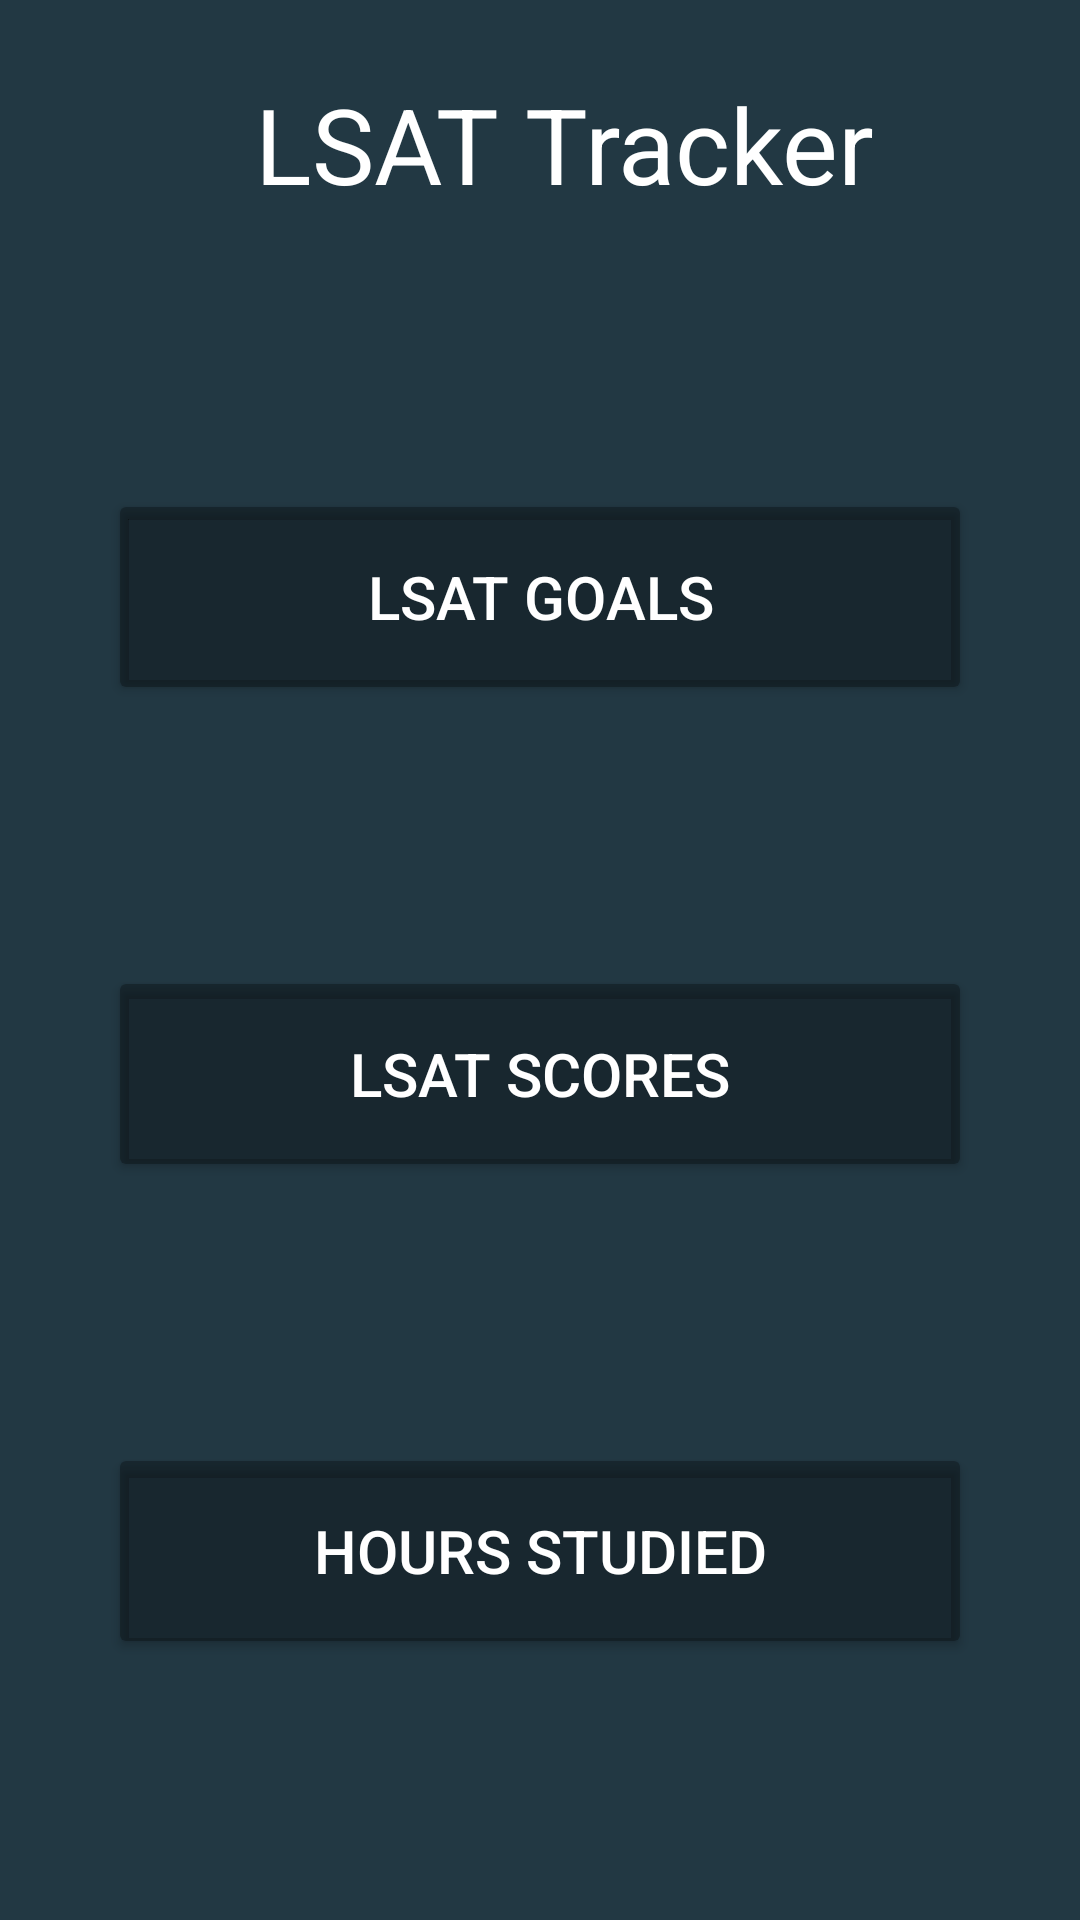

The Android layout XML behind this screen, and the referenced resources:
<!-- AndroidManifest.xml: application theme Theme.AppCompat.NoActionBar -->
<!-- res/layout/activity_main.xml -->
<?xml version="1.0" encoding="utf-8"?>
<androidx.constraintlayout.widget.ConstraintLayout xmlns:android="http://schemas.android.com/apk/res/android"
    xmlns:app="http://schemas.android.com/apk/res-auto"
    xmlns:tools="http://schemas.android.com/tools"
    android:layout_width="match_parent"
    android:layout_height="match_parent"
    android:background="@color/gunmetal">

    <include
        android:id="@+id/toolbar"
        layout="@layout/toolbar"
        android:layout_width="match_parent"
        android:layout_height="wrap_content" />

    <Button
        android:id="@+id/button_start_goals_activity"
        android:layout_width="0dp"
        android:layout_height="0dp"
        android:text="@string/start_goals_activity_text"
        android:textSize="20sp"
        app:backgroundTint="#4D000000"
        app:layout_constraintBottom_toTopOf="@+id/button_start_lsat_scores_activity"
        app:layout_constraintDimensionRatio="4:1"
        app:layout_constraintEnd_toEndOf="@id/main_guideline2"
        app:layout_constraintHorizontal_bias="0.5"
        app:layout_constraintStart_toStartOf="@id/main_guideline1"
        app:layout_constraintTop_toBottomOf="@+id/toolbar" />

    <Button
        android:id="@+id/button_start_lsat_scores_activity"
        android:layout_width="0dp"
        android:layout_height="0dp"
        android:text="@string/start_lsat_scores_activity_text"
        android:textSize="20sp"
        app:backgroundTint="#4D000000"
        app:layout_constraintBottom_toTopOf="@+id/button_start_hours_studied_activity"
        app:layout_constraintDimensionRatio="4:1"
        app:layout_constraintEnd_toEndOf="@id/main_guideline2"
        app:layout_constraintHorizontal_bias="0.5"
        app:layout_constraintStart_toStartOf="@id/main_guideline1"
        app:layout_constraintTop_toBottomOf="@+id/button_start_goals_activity" />

    <Button
        android:id="@+id/button_start_hours_studied_activity"
        android:layout_width="0dp"
        android:layout_height="0dp"
        android:text="@string/start_hours_studied_activity_text"
        android:textSize="20sp"
        app:backgroundTint="#4D000000"
        app:layout_constraintBottom_toBottomOf="parent"
        app:layout_constraintDimensionRatio="4:1"
        app:layout_constraintEnd_toEndOf="@id/main_guideline2"
        app:layout_constraintHorizontal_bias="0.5"
        app:layout_constraintStart_toStartOf="@id/main_guideline1"
        app:layout_constraintTop_toBottomOf="@+id/button_start_lsat_scores_activity" />

    <androidx.constraintlayout.widget.Guideline
        android:id="@+id/main_guideline1"
        android:layout_width="wrap_content"
        android:layout_height="wrap_content"
        android:orientation="vertical"
        app:layout_constraintGuide_percent="0.10" />

    <androidx.constraintlayout.widget.Guideline
        android:id="@+id/main_guideline2"
        android:layout_width="wrap_content"
        android:layout_height="wrap_content"
        android:orientation="vertical"
        app:layout_constraintGuide_percent="0.90" />


</androidx.constraintlayout.widget.ConstraintLayout>
<!-- res/layout/toolbar.xml (included above) -->
<?xml version="1.0" encoding="utf-8"?>
<FrameLayout xmlns:android="http://schemas.android.com/apk/res/android"
    android:layout_width="match_parent"
    android:layout_height="match_parent"
    android:background="@color/gunmetal">

    <androidx.appcompat.widget.Toolbar
        android:id="@+id/toolbar"
        android:layout_marginTop="20dp"
        android:layout_width="match_parent"
        android:layout_height="wrap_content">

        <TextView
            android:id="@+id/appTitle"
            android:layout_width="match_parent"
            android:layout_height="wrap_content"
            android:gravity="center"
            android:text="LSAT Tracker"
            android:textColor="@color/white"
            android:textSize="35sp" />

    </androidx.appcompat.widget.Toolbar>

</FrameLayout>






<!-- resources referenced by this layout -->
<resources>
  <color name="gunmetal">#223843</color>
  <color name="white">#FFFFFFFF</color>
  <string name="start_goals_activity_text">LSAT Goals</string>
  <string name="start_hours_studied_activity_text">Hours Studied</string>
  <string name="start_lsat_scores_activity_text">LSAT Scores</string>
</resources>
